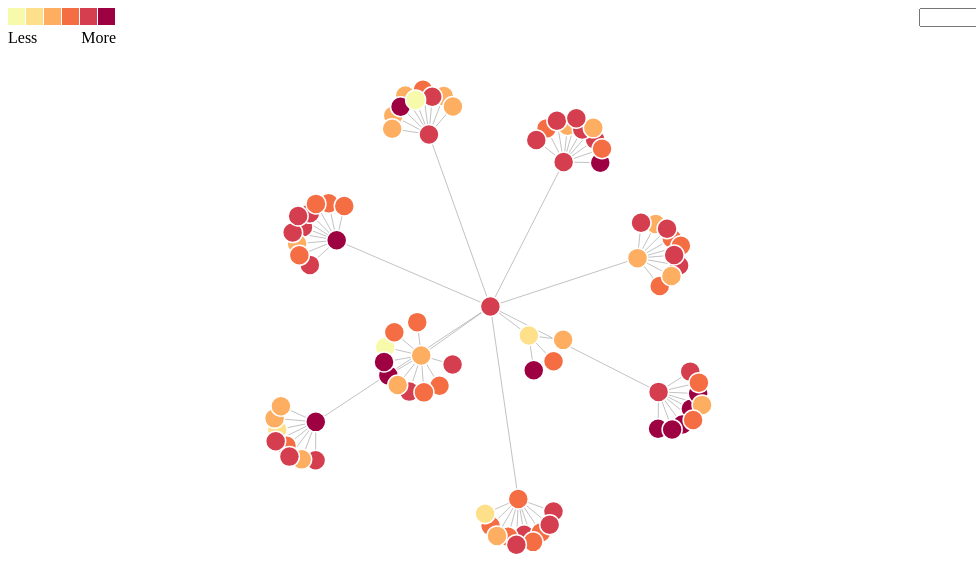
D3 v4 page, settled after 360 driven frames (6 s of simulated time); the page loaded 1 data file(s).


// ── force.js

var itemSize = 18,
  cellSize = itemSize-1,
  margin = {top:20,right:20,bottom:20,left:25};


var quantize = d3.scaleQuantize()
    .domain([-40, 40])
    .range(d3.range(6).map(function(i) { return "q" + i + "-9"; }));

var svg = d3.select("#main_canvas"),
    width = +svg.attr("width"),
    height = +svg.attr("height");

var colorCalibration = ['#f6faaa','#FEE08B','#FDAE61','#F46D43','#D53E4F','#9E0142'];

var simulation = d3.forceSimulation()
    .force("link", d3.forceLink().id(function(d) { return d.id; }))
    .force("charge", d3.forceManyBody())
    .force("center", d3.forceCenter(width / 2, height / 2));

d3.json("force.json", function(error, graph) {
  if (error) throw error;

  var link = svg.append("g")
      .attr("class", "links")
    .selectAll("line")
    .data(graph.links)
    .enter().append("line");
      // .attr("stroke-width", function(d) { return Math.sqrt(d.value); });

      // .enter().append("title")
      // .text(function(d) { return d.id; })
  var node = svg.append("g")
      .attr("class", "nodes")
    .selectAll("circle")
    .data(graph.nodes)
    // .attr("id", function(d) { return quantize(d.score); })
    // .attr("class", function(d) { return quantize(d.score); })
    .enter().append("circle")
      .attr("class", function(d) { return quantize(d.score); })
      .attr("r", 10)
      .call(d3.drag()
          .on("start", dragstarted)
          .on("drag", dragged)
          .on("end", dragended));
      // .enter().append("title")
      //   .text(function(d) { return d.id; });

  simulation
      .nodes(graph.nodes)
      .on("tick", ticked);

  simulation.force("link")
      .links(graph.links);

  function ticked() {
    link
        .attr("x1", function(d) { return d.source.x; })
        .attr("y1", function(d) { return d.source.y; })
        .attr("x2", function(d) { return d.target.x; })
        .attr("y2", function(d) { return d.target.y; });

    node
        .attr("cx", function(d) { return d.x; })
        .attr("cy", function(d) { return d.y; });
  }
});

function dragstarted(d) {
  if (!d3.event.active) simulation.alphaTarget(0.3).restart();
  d.fx = d.x;
  d.fy = d.y;
}

function dragged(d) {
  d.fx = d3.event.x;
  d.fy = d3.event.y;
}

function dragended(d) {
  if (!d3.event.active) simulation.alphaTarget(0);
  d.fx = null;
  d.fy = null;
}

function renderColor(){
  var renderByCount = document.getElementsByName('displayType')[0].checked;

  rect
    .filter(function(d){
      return (d.value['PM2.5']>=0);
    })
    .transition()
    .delay(function(d){
      return (dayFormat(d.date)-dayOffset)*15;
    })
    .duration(500)
    .attrTween('fill',function(d,i,a){
      //choose color dynamicly
      var colorIndex = d3.scale.quantize()
        .range([0,1,2,3,4,5])
        .domain((renderByCount?[0,500]:dailyValueExtent[d.day]));

      return d3.interpolate(a,colorCalibration[colorIndex(d.value['PM2.5'])]);
    });
}

function initCalibration(){
  d3.select("#key")
   .selectAll('rect').data(colorCalibration).enter()
  .append('rect')
   .attr('width',cellSize)
   .attr('height',cellSize)
   .attr('x',function(d,i){
     return i*itemSize;
   })
   .attr('fill',function(d){
     return d;
   });

  //bind click event
  d3.select("#key").on('click',function(){
    renderColor();
  });
}

function renderColor(){
 var renderByCount = document.getElementsByName('displayType')[0].checked;

 rect
   .filter(function(d){
     return (d.value['PM2.5']>=0);
   })
   .transition()
   .delay(function(d){
     return (dayFormat(d.date)-dayOffset)*15;
   })
   .duration(500)
   .attrTween('fill',function(d,i,a){
     //choose color dynamicly
     var colorIndex = d3.scale.quantize()
       .range([0,1,2,3,4,5])
       .domain((renderByCount?[0,500]:dailyValueExtent[d.day]));

     return d3.interpolate(a,colorCalibration[colorIndex(d.value['PM2.5'])]);
   });
}

initCalibration();

function pressed(){
  var circle = d3.selectAll("circle");
  circle.style("fill", "steelblue");
  circle.attr("r", 30);
}
// var width = 960,
//     height = 500
//
// var svg = d3.select("body").append("svg")
//     .attr("width", width)
//     .attr("height", height);
//
// var force = d3.layout.force()
//     .gravity(0.05)
//     .distance(100)
//     .charge(-100)
//     .size([width, height]);
//
// d3.json("force.json", function(error, json) {
//   if (error) throw error;
//
//   force
//       .nodes(json.nodes)
//       .links(json.links)
//       .start();
//
//   var link = svg.selectAll(".link")
//       .data(json.links)
//     .enter().append("line")
//       .attr("class", "link");
//
//   var node = svg.selectAll(".node")
//       .data(json.nodes)
//     .enter().append("g")
//       .attr("class", "node")
//       .call(force.drag);
//
//   node.append("circle")
//       .attr("r", 8);
//       // .attr("fill", color(6));
//       // .attr("fill", function(d) { return color(d.group); })
//
//   node.append("text")
//       .attr("dx", 12)
//       .attr("dy", ".35em")
//       .text(function(d) { return d.name });
//
//   force.on("tick", function() {
//     link.attr("x1", function(d) { return d.source.x; })
//         .attr("y1", function(d) { return d.source.y; })
//         .attr("x2", function(d) { return d.target.x; })
//         .attr("y2", function(d) { return d.target.y; });
//
//     node.attr("transform", function(d) { return "translate(" + d.x + "," + d.y + ")"; });
//   });
// });


// var w = 400,
//     h = 400,
//     fill = d3.scale.category20();
//
// var vis = d3.select("#chart")
//   .append("svg:svg")
//     .attr("width", w)
//     .attr("height", h);
//
// d3.json("force.json", function(json) {
//   var force = d3.layout.force()
//       .charge(-120)
//       .linkDistance(30)
//       .nodes(json.nodes)
//       .links(json.links)
//       .size([w, h])
//       .start();
//
//   var link = vis.selectAll("line.link")
//       .data(json.links)
//     .enter().append("svg:line")
//       .attr("class", "link")
//       .style("stroke-width", function(d) { return Math.sqrt(d.value); })
//       .attr("x1", function(d) { return d.source.x; })
//       .attr("y1", function(d) { return d.source.y; })
//       .attr("x2", function(d) { return d.target.x; })
//       .attr("y2", function(d) { return d.target.y; });
//
//   var node = vis.selectAll("circle.node")
//       .data(json.nodes)
//     .enter().append("svg:circle")
//       .attr("class", "node")
//       .attr("cx", function(d) { return d.x; })
//       .attr("cy", function(d) { return d.y; })
//       .attr("r", 5)
//       .style("fill", function(d) { return fill(d.group); })
//       .call(force.drag);
//
//   node.append("svg:title")
//       .text(function(d) { return d.name; });
//
//   vis.style("opacity", 1e-6)
//     .transition()
//       .duration(1000)
//       .style("opacity", 1);
//
//   force.on("tick", function() {
//     link.attr("x1", function(d) { return d.source.x; })
//         .attr("y1", function(d) { return d.source.y; })
//         .attr("x2", function(d) { return d.target.x; })
//         .attr("y2", function(d) { return d.target.y; });
//
//     node.attr("cx", function(d) { return d.x; })
//         .attr("cy", function(d) { return d.y; });
//   });
// });


### data: force.json
{
 "graph": {},
 "directed": false,
 "multigraph": false,
 "links": [
  {
   "target": 1,
   "source": 0
  },
  {
   "target": 2,
   "source": 0
  },
  {
   "target": 3,
   "source": 0
  },
  {
   "target": 4,
   "source": 0
  },
  {
   "target": 5,
   "source": 0
  },
  {
   "target": 6,
   "source": 0
  },
  {
   "target": 7,
   "source": 0
  },
  {
   "target": 8,
   "source": 0
  },
  "... 79 more items"
 ],
 "nodes": [
  {
   "score": 17.92,
   "id": 0
  },
  {
   "score": -4.185,
   "id": 1
  },
  {
   "score": 22.11,
   "id": 2
  },
  {
   "score": -19.87,
   "id": 3
  },
  {
   "score": 27.9,
   "id": 4
  },
  {
   "score": -11.59,
   "id": 5
  },
  {
   "score": 13.02,
   "id": 6
  },
  {
   "score": 19.33,
   "id": 7
  },
  "... 80 more items"
 ]
}